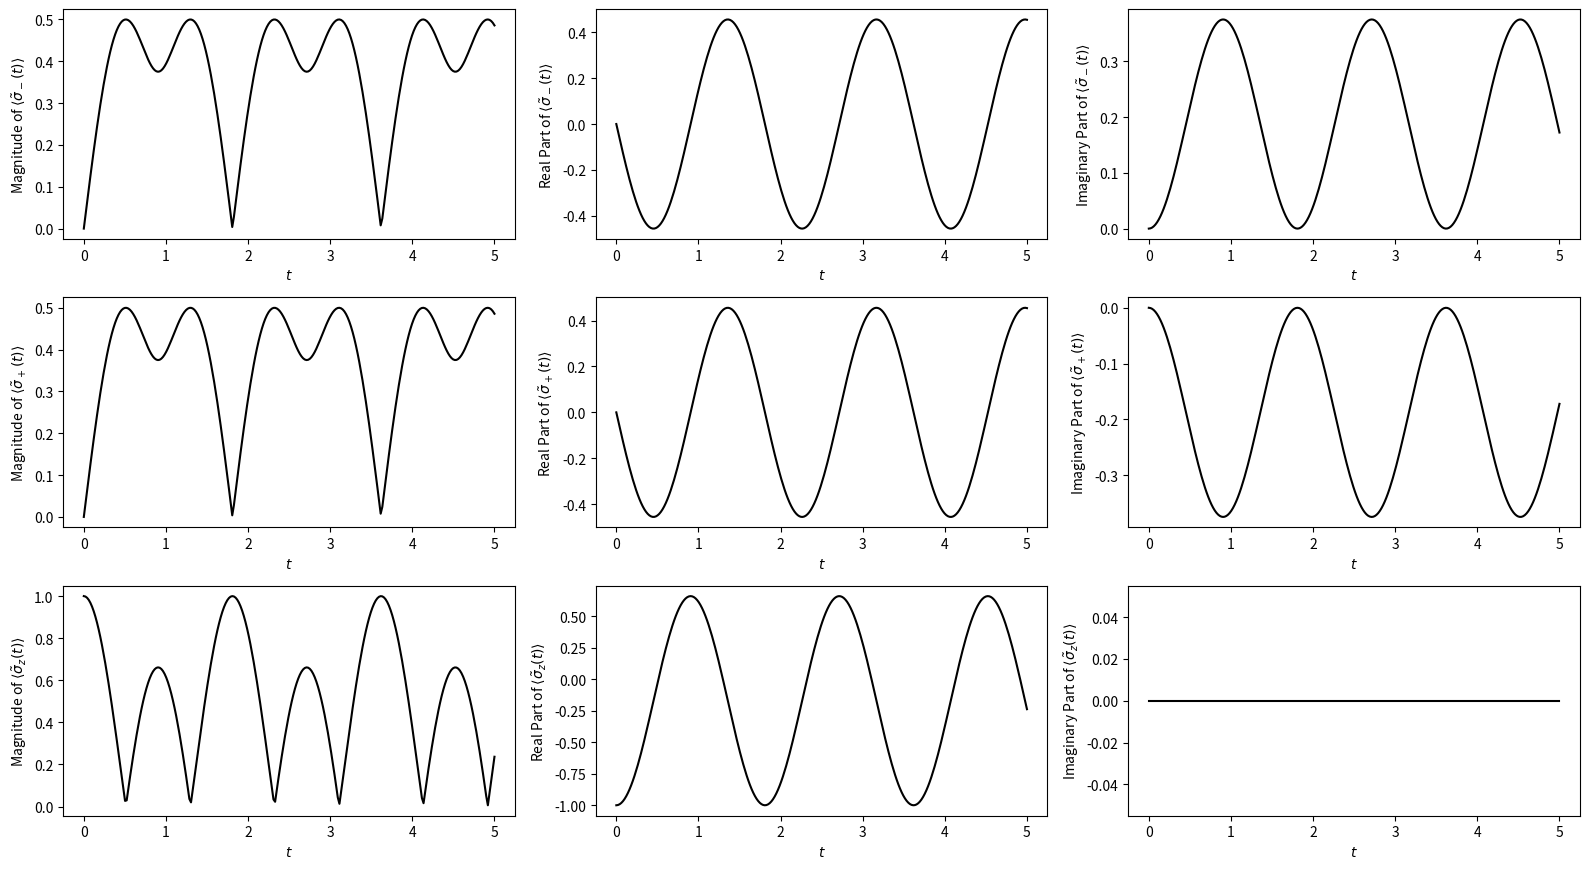

Here is the Python script that generated this plot:
import numpy as np
import scipy.integrate as integrate
import matplotlib.pyplot as plt
from typing import Callable

t1 = 0.2
t2 = 0.8 + 0j
drivingAmplitude = 5
drivingFreq = 0.5
k = np.pi / 4

def ClassicalDrivingTerm(t: np.typing.ArrayLike) -> np.typing.ArrayLike:
    """
    The classical sinusoidal driving term that we are considering. This models a laser with frequency $\Omega$ and amplitude $A_0$.

    Parameters
    ----------
        t : ArrayLike
            The time.

    Returns
    -------
        ArrayLike
            The value of the driving term at that time.
    """

    return drivingAmplitude * np.sin(drivingFreq * t)

def ClassicallyDrivenSSHEquations(t: float, c: np.ndarray[float], A: Callable[[np.typing.ArrayLike], np.typing.ArrayLike]) -> np.ndarray[float]:
    """
    The ODE (equations of motion) for the single-time expectations of $\sigma_-(t)$, $\sigma_+(t)$, and $\sigma_z(t)$. 

    Parameters
    ----------
        t : float
            The time t.
        c : ndarray[float, dtype[Any]]
            The 3-component single-time correlation array.
        A : Callable[[np.typing.ArrayLike], np.typing.ArrayLike]
            The classical driving term. Should be a vectorisable function of t.

    Returns:
    --------
        ndarraypfloat, dtype[Any]] 
            The value of dc/dt at some time t.
    """

    # Coefficient matrix at time t.
    Ek = t1 + t2 * np.exp(1j * k)
    phiK = np.angle(Ek)
    vZ = 2 * t2 * np.sin(k - phiK - 0.5 * A(t))
    vPm = 2j * t2 * np.cos(k - phiK - 0.5 * A(t))

    B = np.array([[2j * (vZ - np.abs(Ek))  , 0                       ,  -1j * vPm  ],
                  [0                       , 2j * (np.abs(Ek) - vZ)  ,  -1j * vPm  ],
                  [2j * vPm                , 2j * vPm                ,  0          ]], dtype=complex)
    
    return B @ c

# ===============================
# ==== NUMERICALLY SOLVE ODE ====
# ===============================

tDomain = (0, 5)
tAxis = np.linspace(tDomain[0], tDomain[1], 250)
initialConditions = np.array([0, 0, -1], dtype=complex) # We assume that the system is in its ground state at time 0.

numericalSol = integrate.solve_ivp(fun=ClassicallyDrivenSSHEquations,
                                    t_span=tDomain,
                                    y0=initialConditions,
                                    t_eval=tAxis,
                                    rtol=1e-10,
                                    atol=1e-12,
                                    args=(lambda t: 0,))

# ===========================================
# ==== PLOTTING SINGLE-TIME CORRELATIONS ====
# ===========================================

# Writes the labels for each correlation that we are plotting.
correlationLabels = [r"$\langle \tilde \sigma_-(t) \rangle$",
                     r"$\langle \tilde \sigma_+(t) \rangle$",
                     r"$\langle \tilde \sigma_z(t) \rangle$"]

# Writes the labels for each individal subplot.
xLabel = "$t$"
yLabels = []
for i in range(len(correlationLabels)):
    yLabels.append(
        [f"Magnitude of {correlationLabels[i]}",
         f"Real Part of {correlationLabels[i]}",
         f"Imaginary Part of {correlationLabels[i]}"]
    )

# The functions that we will be applying to the correlation functions.
plottingFunctions = [lambda z: np.abs(z), lambda z: z.real, lambda z: z.imag]

nrows, ncols = 3, 3
fig, ax = plt.subplots(nrows, ncols, figsize=(16, 8.8))

for row in np.arange(nrows):
    for col in np.arange(ncols):
        # Plot numerical solution.
        ax[row, col].plot(tAxis, plottingFunctions[col](numericalSol.y[row]),
                          color = "Black")
        
        # Sets other properties.
        ax[row, col].set_xlabel(xLabel)
        ax[row, col].set_ylabel(yLabels[row][col])

plt.tight_layout()
plt.show()